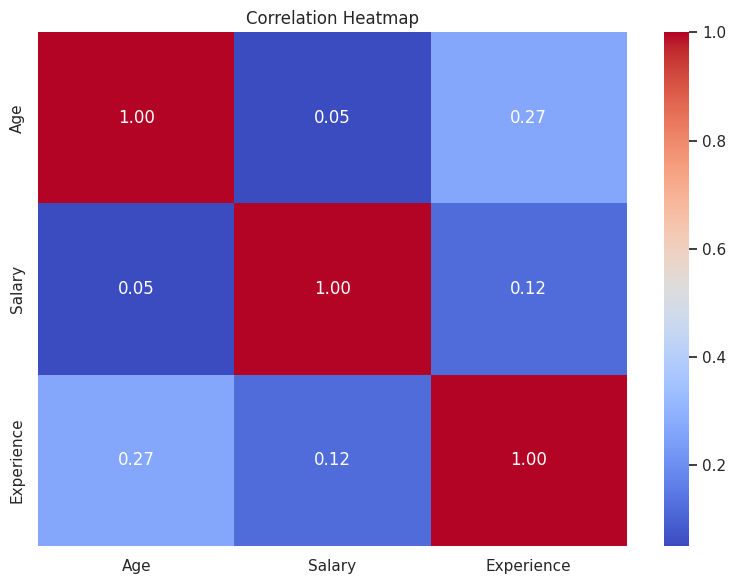
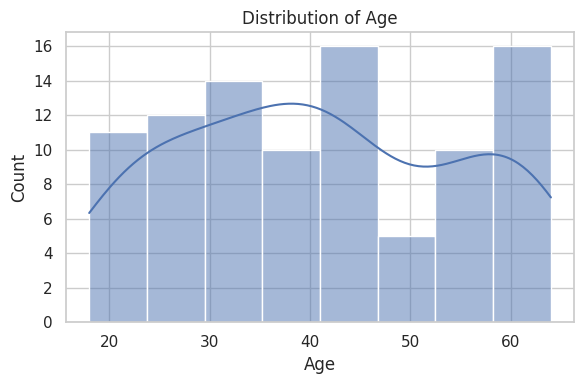
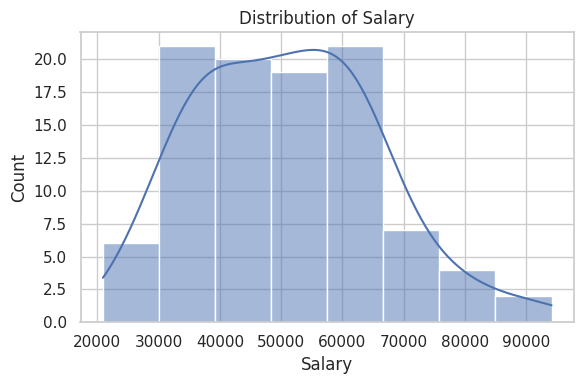
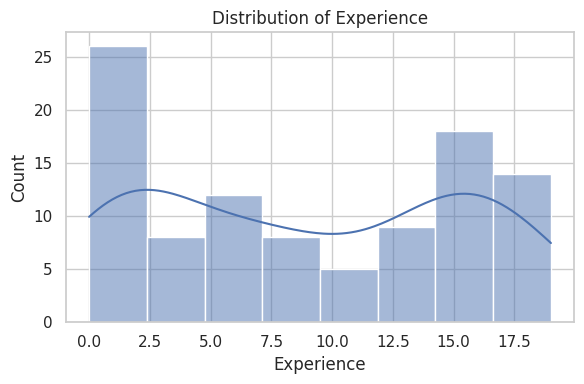
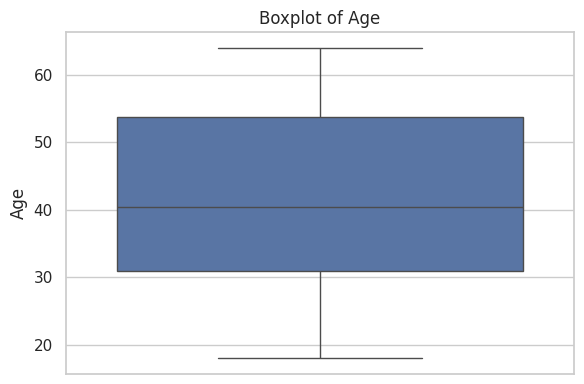
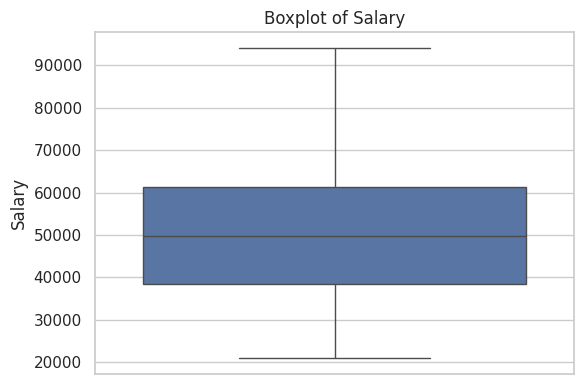
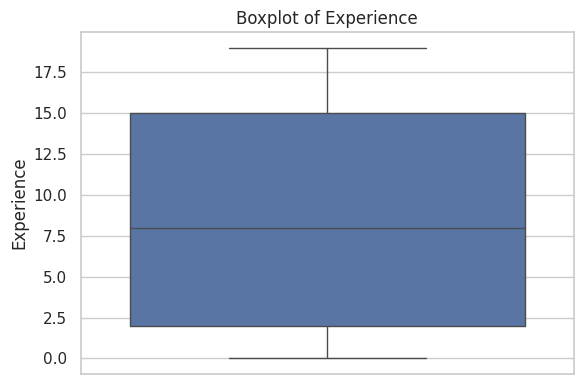
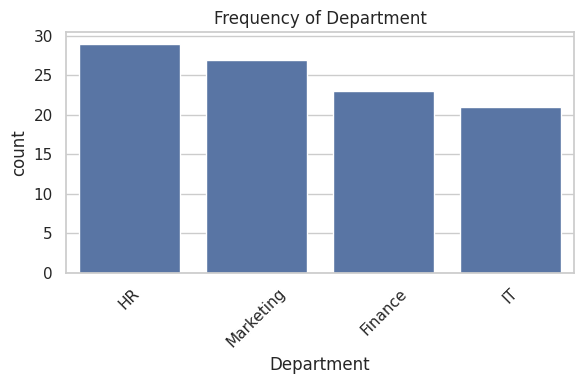

These figures' Python source, in order:
import matplotlib.pyplot as plt
import numpy as np
import pandas as pd
import seaborn as sns


def perform_eda(df: pd.DataFrame, target_column: str = None):
    """Performs automated Exploratory Data Analysis (EDA) on a pandas DataFrame.

    - Displays basic info and missing values.
    - Shows descriptive statistics.
    - Generates correlation heatmaps, feature distributions, and boxplots against a target column.
    """
    print("=" * 50, "\nAUTOMATED EXPLORATORY DATA ANALYSIS (EDA)\n", "=" * 50)

    # 1. Dataset structure and summary
    print("\n--- 1. Dataset Info ---")
    df.info()

    # 2. Check for missing/null values
    missing = df.isnull().sum()
    print("\n--- 2. Missing Values ---")
    print(missing[missing > 0] if missing.any() else "No missing values.")

    # 3. Descriptive statistics
    print("\n--- 3. Descriptive Statistics ---")
    num_cols = df.select_dtypes(include="number").columns
    cat_cols = df.select_dtypes(include=["object", "category"]).columns

    if len(num_cols) > 0:
        print("\nNumerical Variables:")
        print(df[num_cols].describe().T)

    if len(cat_cols) > 0:
        print("\nCategorical Variables:")
        print(df[cat_cols].describe().T)

    # 4. Visualizations
    print("\n--- 4. Visualizations ---")
    sns.set_theme(style="whitegrid")

    # Plot correlation heatmap if multiple numerical columns exist
    if len(num_cols) > 1:
        plt.figure(figsize=(8, 6))
        sns.heatmap(df[num_cols].corr(), annot=True, cmap="coolwarm", fmt=".2f")
        plt.title("Correlation Heatmap")
        plt.tight_layout()
        plt.show()

    # Plot distributions (histograms) for numerical columns
    for col in num_cols[:3]:
        plt.figure(figsize=(6, 4))
        sns.histplot(df[col], kde=True).set_title(f"Distribution of {col}")
        plt.tight_layout()
        plt.show()

    # Plot boxplots to identify outliers in numerical columns
    for col in num_cols[:3]:
        plt.figure(figsize=(6, 4))
        sns.boxplot(y=df[col]).set_title(f"Boxplot of {col}")
        plt.tight_layout()
        plt.show()

    # Plot count/frequency plots for categorical columns
    for col in cat_cols[:3]:
        plt.figure(figsize=(6, 4))
        sns.countplot(x=col, data=df, order=df[col].value_counts().index).set_title(f"Frequency of {col}")
        plt.xticks(rotation=45)
        plt.tight_layout()
        plt.show()

    print("\nEDA Completed successfully.")


if __name__ == "__main__":
    # Generate sample data for testing the EDA function
    np.random.seed(42)
    sample_data = pd.DataFrame(
        {
            "Age": np.random.randint(18, 65, 100),
            "Salary": np.random.normal(50000, 15000, 100),
            "Experience": np.random.randint(0, 20, 100),
            "Department": np.random.choice(
                ["IT", "HR", "Finance", "Marketing"], 100
            ),
        }
      )
    # Inject some missing values into 'Age' to test missing value detection
    sample_data.loc[10:15, "Age"] = np.nan

    # Run the EDA
    perform_eda(sample_data, target_column="Department")
